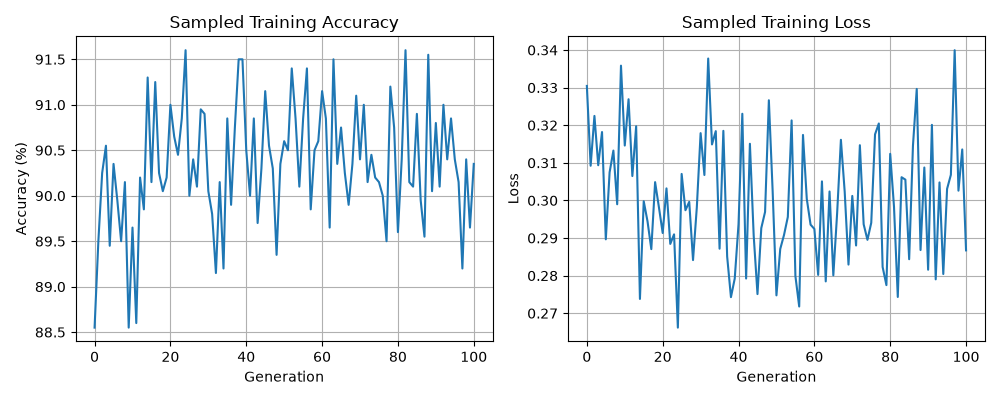

The file beside this chart, header and first rows:
stage, generation, sample_accuracy_percent, sample_loss, changed_weights, test_accuracy_percent, test_loss
generation, 0, 88.55, 0.3305, 11, , 
generation, 1, 89.5, 0.3092, 27, , 
generation, 2, 90.25, 0.3225, 29, , 
generation, 3, 90.55, 0.3094, 18, , 
generation, 4, 89.45, 0.3182, 50, , 
generation, 5, 90.35, 0.2897, 62, , 
generation, 6, 89.95, 0.3075, 55, , 
generation, 7, 89.5, 0.3133, 88, , 
generation, 8, 90.15, 0.299, 74, , 
generation, 9, 88.55, 0.3358, 105, , 
generation, 10, 89.65, 0.3146, 108, , 
generation, 11, 88.6, 0.3269, 119, , 
generation, 12, 90.2, 0.3065, 164, , 
generation, 13, 89.85, 0.3197, 140, , 
generation, 14, 91.3, 0.2738, 153, , 
generation, 15, 90.15, 0.2998, 165, , 
generation, 16, 91.25, 0.2944, 177, , 
generation, 17, 90.25, 0.2871, 194, , 
generation, 18, 90.05, 0.3049, 157, , 
generation, 19, 90.2, 0.2982, 172, , 
generation, 20, 91, 0.2913, 232, , 
generation, 21, 90.65, 0.3032, 241, , 
generation, 22, 90.45, 0.2884, 253, , 
generation, 23, 90.85, 0.291, 277, , 
generation, 24, 91.6, 0.2662, 307, , 
generation, 25, 90, 0.3071, 263, , 
generation, 26, 90.4, 0.2974, 321, , 
generation, 27, 90.1, 0.2996, 330, , 
generation, 28, 90.95, 0.2841, 324, , 
generation, 29, 90.9, 0.2981, 322, , 
generation, 30, 90.05, 0.3179, 349, , 
generation, 31, 89.8, 0.3068, 378, , 
generation, 32, 89.15, 0.3377, 347, , 
generation, 33, 90.15, 0.3149, 425, , 
generation, 34, 89.2, 0.3184, 394, , 
generation, 35, 90.85, 0.2872, 400, , 
generation, 36, 89.9, 0.3185, 393, , 
generation, 37, 90.75, 0.2851, 432, , 
generation, 38, 91.5, 0.2743, 443, , 
generation, 39, 91.5, 0.2792, 393, , 
generation, 40, 90.5, 0.2937, 467, , 
generation, 41, 90, 0.3231, 460, , 
generation, 42, 90.85, 0.2792, 462, , 
generation, 43, 89.7, 0.3151, 447, , 
generation, 44, 90.3, 0.2906, 477, , 
generation, 45, 91.15, 0.2751, 465, , 
generation, 46, 90.55, 0.2926, 469, , 
generation, 47, 90.3, 0.2969, 505, , 
generation, 48, 89.35, 0.3266, 560, , 
generation, 49, 90.35, 0.3025, 563, , 
generation, 50, 90.6, 0.2748, 562, , 
generation, 51, 90.5, 0.2871, 522, , 
generation, 52, 91.4, 0.2908, 566, , 
generation, 53, 90.85, 0.2956, 543, , 
generation, 54, 90.1, 0.3213, 586, , 
generation, 55, 90.85, 0.2799, 605, , 
generation, 56, 91.4, 0.2718, 543, , 
generation, 57, 89.85, 0.3174, 573, , 
generation, 58, 90.5, 0.3004, 613, , 
generation, 59, 90.6, 0.2936, 615, , 
... 42 more rows
